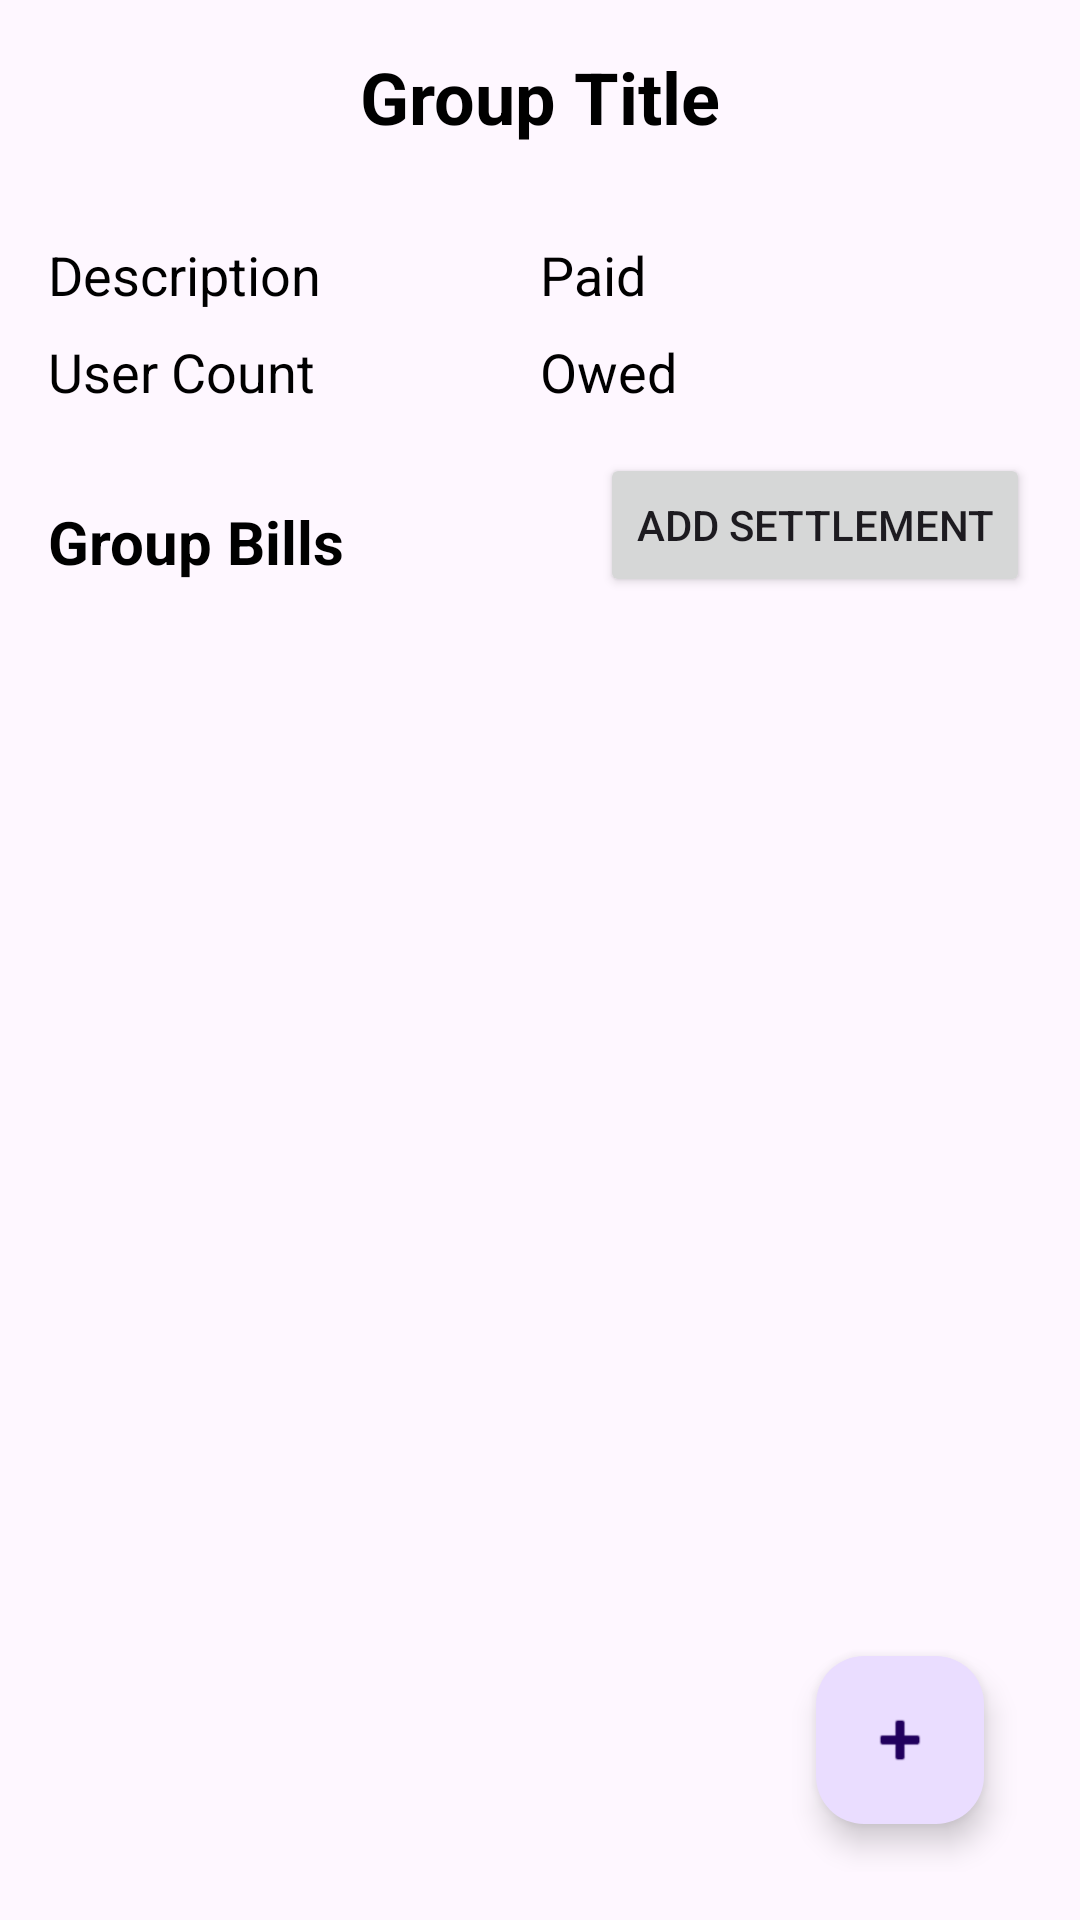

Android layout source for this screen:
<!-- AndroidManifest.xml: application theme Theme.Splits -->
<!-- res/layout/fragment_group_detail.xml -->
<?xml version="1.0" encoding="utf-8"?>
<RelativeLayout xmlns:android="http://schemas.android.com/apk/res/android"
    xmlns:tools="http://schemas.android.com/tools"
    xmlns:app="http://schemas.android.com/apk/res-auto"
    android:layout_width="match_parent"
    android:layout_height="match_parent"
    android:padding="16dp"
    tools:context=".fragments.GroupDetailFragment">

    <TextView
        android:id="@+id/textViewTitle"
        android:layout_width="wrap_content"
        android:layout_height="wrap_content"
        android:layout_centerHorizontal="true"
        android:layout_marginBottom="16dp"
        android:text="Group Title"
        android:textColor="@color/black"
        android:textSize="24sp"
        android:textStyle="bold" />

    <LinearLayout
        android:id="@+id/linearLayout"
        android:layout_width="match_parent"
        android:layout_height="wrap_content"
        android:layout_below="@+id/textViewTitle"
        android:layout_marginTop="15dp"
        android:orientation="horizontal">

        <LinearLayout
            android:layout_width="0dp"
            android:layout_height="wrap_content"
            android:layout_weight="1"
            android:orientation="vertical">

            <TextView
                android:id="@+id/textViewDescription"
                android:layout_width="wrap_content"
                android:layout_height="wrap_content"
                android:layout_marginBottom="8dp"
                android:text="Description"
                android:textColor="@color/black"
                android:textSize="18sp" />

            <TextView
                android:id="@+id/textViewUserCount"
                android:layout_width="wrap_content"
                android:layout_height="wrap_content"
                android:text="User Count"
                android:textColor="@color/black"
                android:textSize="18sp" />

        </LinearLayout>

        <LinearLayout
            android:layout_width="0dp"
            android:layout_height="wrap_content"
            android:layout_weight="1"
            android:orientation="vertical">

            <TextView
                android:id="@+id/textViewPaid"
                android:layout_width="wrap_content"
                android:layout_height="wrap_content"
                android:layout_marginBottom="8dp"
                android:text="Paid"
                android:textColor="@color/black"
                android:textSize="18sp" />

            <TextView
                android:id="@+id/textViewOwed"
                android:layout_width="wrap_content"
                android:layout_height="wrap_content"
                android:text="Owed"
                android:textColor="@color/black"
                android:textSize="18sp" />
        </LinearLayout>

    </LinearLayout>

    <LinearLayout
        android:id="@+id/linearLayoutTitle"
        android:layout_width="match_parent"
        android:layout_height="wrap_content"
        android:layout_below="@+id/linearLayout"
        android:layout_marginTop="15dp"
        android:layout_marginBottom="10dp">

        <TextView
            android:id="@+id/textViewGroupBills"
            android:layout_width="wrap_content"
            android:layout_height="wrap_content"
            android:layout_below="@+id/linearLayout"
            android:layout_marginTop="16dp"
            android:text="Group Bills"
            android:textColor="@color/black"
            android:textSize="20sp"
            android:textStyle="bold" />

        <Button
            android:id="@+id/buttonAddSettlement"
            android:layout_width="wrap_content"
            android:layout_height="wrap_content"
            android:layout_gravity="bottom"
            android:layout_marginStart="85dp"
            android:text="Add Settlement" />
    </LinearLayout>

    <androidx.recyclerview.widget.RecyclerView
        android:id="@+id/recyclerView"
        android:layout_width="match_parent"
        android:layout_height="match_parent"
        android:layout_below="@id/linearLayoutTitle"
        android:layout_marginTop="8dp" />

    <com.google.android.material.floatingactionbutton.FloatingActionButton
        android:id="@+id/floating_action_button"
        android:layout_width="wrap_content"
        android:layout_height="wrap_content"
        android:layout_margin="16dp"
        android:contentDescription="Add a new bill"
        android:layout_alignParentBottom="true"
        android:layout_alignParentEnd="true"
        app:srcCompat="@android:drawable/ic_input_add" />

</RelativeLayout>
<!-- resources referenced by this layout -->
<resources>
  <color name="black">#FF000000</color>
  <style name="Theme.Splits" parent="Base.Theme.Splits" />
  <style name="Base.Theme.Splits" parent="Theme.Material3.DayNight.NoActionBar">
          
          
      </style>
</resources>
